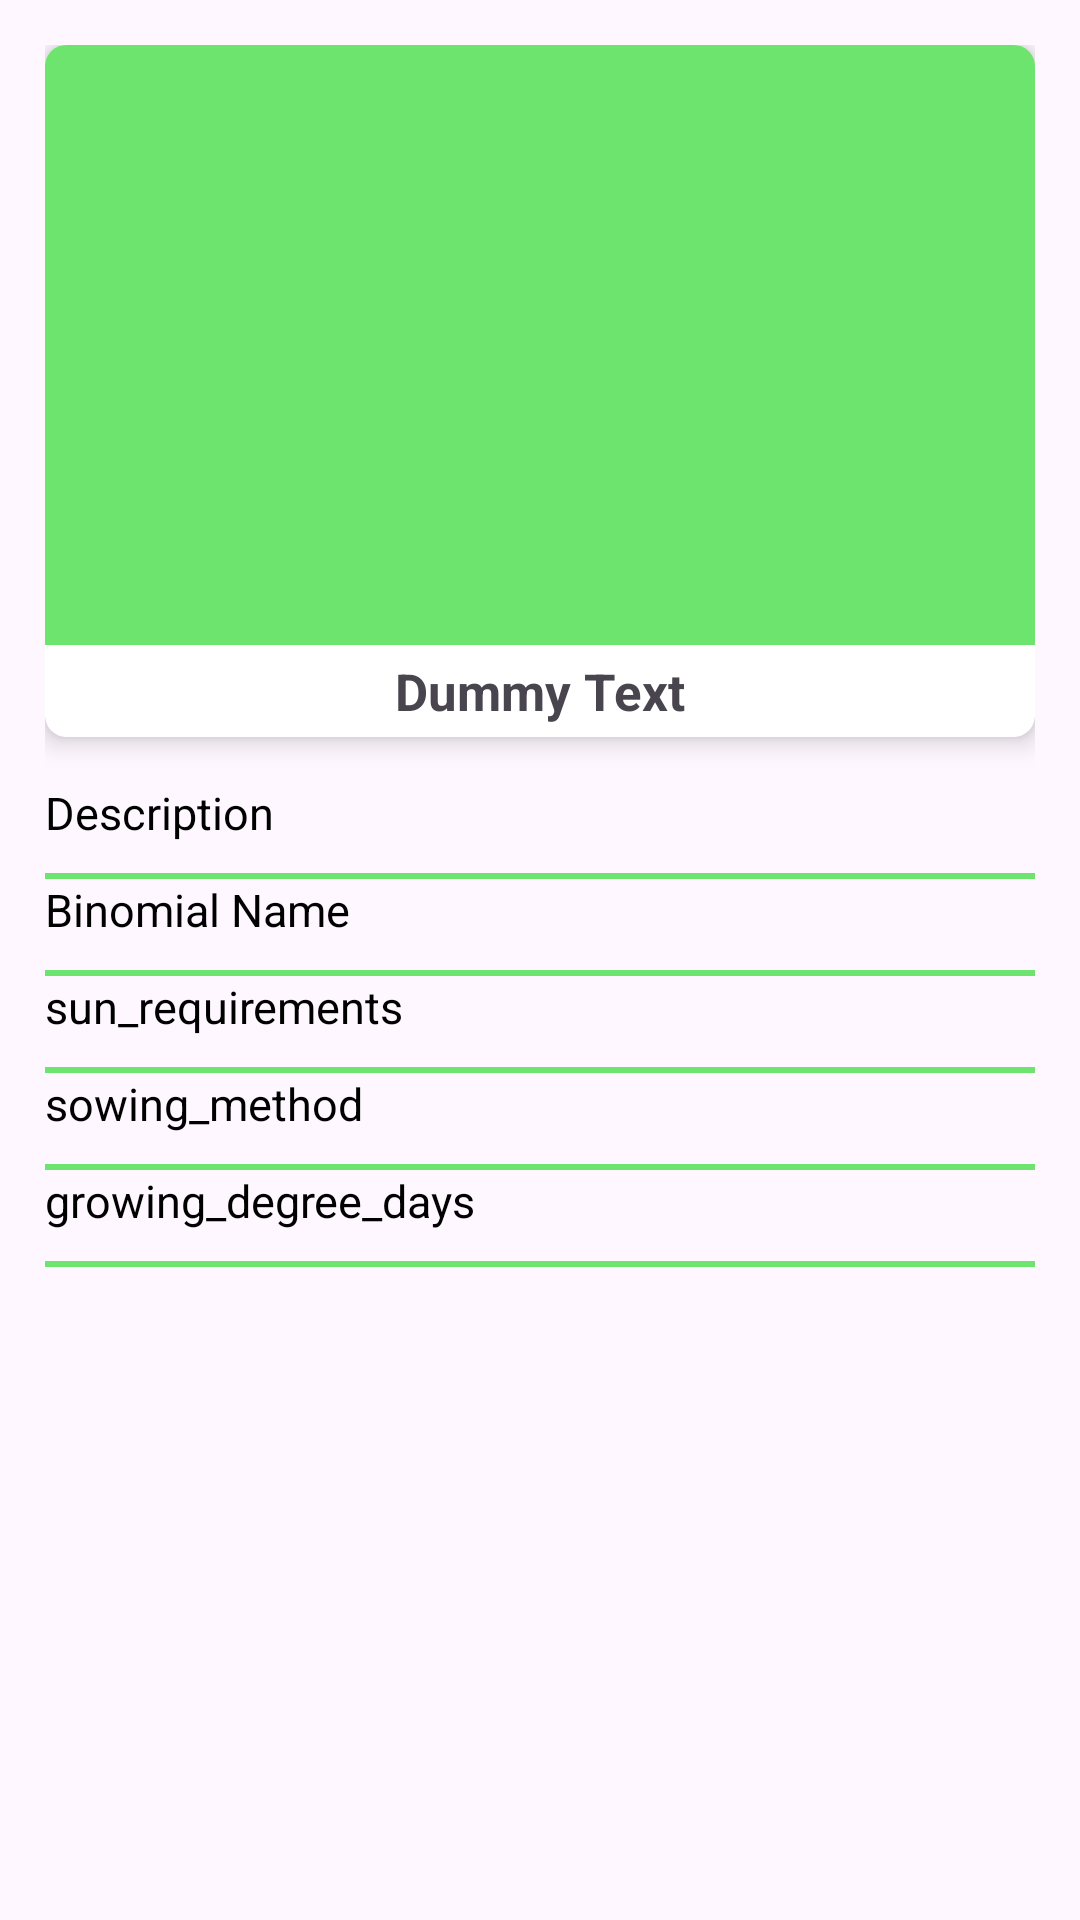

Android layout source for this screen:
<!-- AndroidManifest.xml: application theme Theme.Farming -->
<!-- res/layout/fragment_specific_element_details.xml -->
<?xml version="1.0" encoding="utf-8"?>
<androidx.core.widget.NestedScrollView xmlns:android="http://schemas.android.com/apk/res/android"
    android:layout_width="match_parent"
    android:layout_height="match_parent"
    android:fillViewport="true"
    android:padding="15dp">

    <androidx.constraintlayout.widget.ConstraintLayout xmlns:android="http://schemas.android.com/apk/res/android"
        xmlns:app="http://schemas.android.com/apk/res-auto"
        android:layout_width="match_parent"
        android:layout_height="match_parent">

        <androidx.cardview.widget.CardView
            android:id="@+id/articleListCardArtListFrag"
            android:layout_width="match_parent"
            android:layout_height="wrap_content"
            android:layout_marginBottom="2dp"
            app:cardCornerRadius="7dp"
            app:cardElevation="5dp"

            app:layout_constraintEnd_toEndOf="parent"
            app:layout_constraintStart_toStartOf="parent"
            app:layout_constraintTop_toTopOf="parent">

            <androidx.constraintlayout.widget.ConstraintLayout
                android:layout_width="match_parent"
                android:layout_height="match_parent">

                <ImageView
                    android:id="@+id/imageArticleListFrag"
                    android:layout_width="match_parent"
                    android:layout_height="200dp"
                    android:scaleType="centerCrop"
                    android:src="@color/green"
                    app:layout_constraintEnd_toEndOf="parent"
                    app:layout_constraintStart_toStartOf="parent"
                    app:layout_constraintTop_toTopOf="parent" />

                <TextView
                    android:id="@+id/descTextxArticleListFrag"
                    android:layout_width="wrap_content"
                    android:layout_height="wrap_content"
                    android:layout_marginVertical="4dp"
                    android:text="Dummy Text"
                    android:textSize="17sp"
                    android:textStyle="bold"
                    app:layout_constraintBottom_toBottomOf="parent"
                    app:layout_constraintEnd_toEndOf="@id/imageArticleListFrag"
                    app:layout_constraintStart_toStartOf="@id/imageArticleListFrag"
                    app:layout_constraintTop_toBottomOf="@id/imageArticleListFrag" />
            </androidx.constraintlayout.widget.ConstraintLayout>
        </androidx.cardview.widget.CardView>

        <LinearLayout
            android:layout_width="match_parent"
            android:layout_height="wrap_content"
            android:layout_marginTop="15dp"
            android:orientation="vertical"
            app:layout_constraintEnd_toEndOf="parent"
            app:layout_constraintStart_toStartOf="parent"
            app:layout_constraintTop_toBottomOf="@+id/articleListCardArtListFrag">

            <TextView
                android:id="@+id/description"
                android:layout_width="match_parent"
                android:layout_height="wrap_content"
                android:layout_marginBottom="10dp"
                android:text="Description"
                android:textColor="@color/black"
                android:textSize="15sp" />

            <View
                android:layout_width="match_parent"
                android:layout_height="2dp"
                android:background="@color/green" />

            <TextView
                android:id="@+id/binomaialName"
                android:layout_width="match_parent"
                android:layout_height="wrap_content"
                android:layout_marginBottom="10dp"
                android:text="Binomial Name"
                android:textColor="@color/black"
                android:textSize="15sp" />

            <View
                android:layout_width="match_parent"
                android:layout_height="2dp"
                android:background="@color/green" />

            <TextView
                android:id="@+id/sun_requirements"
                android:layout_width="match_parent"
                android:layout_height="wrap_content"
                android:layout_marginBottom="10dp"
                android:text="sun_requirements"
                android:textColor="@color/black"
                android:textSize="15sp" />

            <View
                android:layout_width="match_parent"
                android:layout_height="2dp"
                android:background="@color/green" />

            <TextView
                android:id="@+id/sowing_method"
                android:layout_width="match_parent"
                android:layout_height="wrap_content"
                android:layout_marginBottom="10dp"
                android:text="sowing_method"
                android:textColor="@color/black"
                android:textSize="15sp" />

            <View
                android:layout_width="match_parent"
                android:layout_height="2dp"
                android:background="@color/green" />

            <TextView
                android:id="@+id/growing_degree_days"
                android:layout_width="match_parent"
                android:layout_height="wrap_content"
                android:layout_marginBottom="10dp"
                android:text="growing_degree_days"
                android:textColor="@color/black"
                android:textSize="15sp" />

            <View
                android:layout_width="match_parent"
                android:layout_height="2dp"
                android:background="@color/green" />
        </LinearLayout>
    </androidx.constraintlayout.widget.ConstraintLayout>
</androidx.core.widget.NestedScrollView>
<!-- resources referenced by this layout -->
<resources>
  <color name="black">#FF000000</color>
  <color name="green">#6DE46D</color>
  <style name="Theme.Farming" parent="Base.Theme.Farming" />
  <style name="Base.Theme.Farming" parent="Theme.Material3.DayNight.NoActionBar">
          
          
          <item name="colorPrimary">@color/green</item>
          <item name="android:textColorPrimary">@color/white</item>
          <item name="colorPrimaryDark">@color/green</item>
          <item name="android:navigationBarColor">@color/white</item>
          <item name="android:windowLightStatusBar">true</item>
      </style>
  <color name="white">#FFFFFFFF</color>
</resources>
